Run: headless pygame with SDL's dummy video driver; simulated clock (each Clock.tick advances the game by its frame time, no real sleeping); random seed 0; keys injected as events and as key.get_pressed() state; no mouse input.
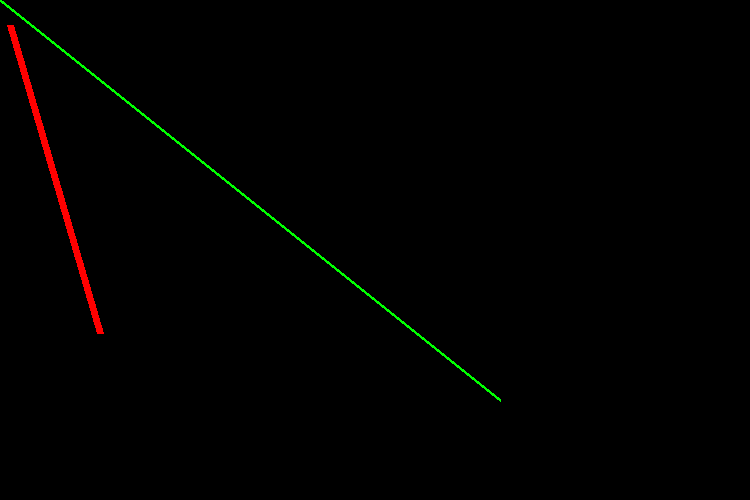
Frame 1 of 4 · flips 1–60 · no input
Frame 2 of 4 · flips 61–180 · tapped SPACE, RETURN · held RIGHT (→), D · screen unchanged from frame 1, image omitted
Frame 3 of 4 · flips 181–300 · held DOWN (↓), S · screen unchanged from frame 2, image omitted
Frame 4 of 4 · flips 301–420 · held LEFT (←), A, UP (↑), W · screen unchanged from frame 3, image omitted

The pygame program that drew these frames:

import pygame

# initialise pygame
pygame.init()

WIDTH = 750
HEIGHT = 500
surface_area = pygame.display.set_mode((WIDTH, HEIGHT))

RED = (255, 0, 0)
GREEN = (0, 255, 0)
BLUE = (0, 0, 255)

pygame.draw.line(surface_area, GREEN, (0,0), (500,400),3)
pygame.draw.line(surface_area, RED, (10,25), (100,333),7)
working = True
while working:
    for event in pygame.event.get():
        if event.type == pygame.QUIT:
            working = False

    # updating display / window
    pygame.display.update()


pygame.quit()
